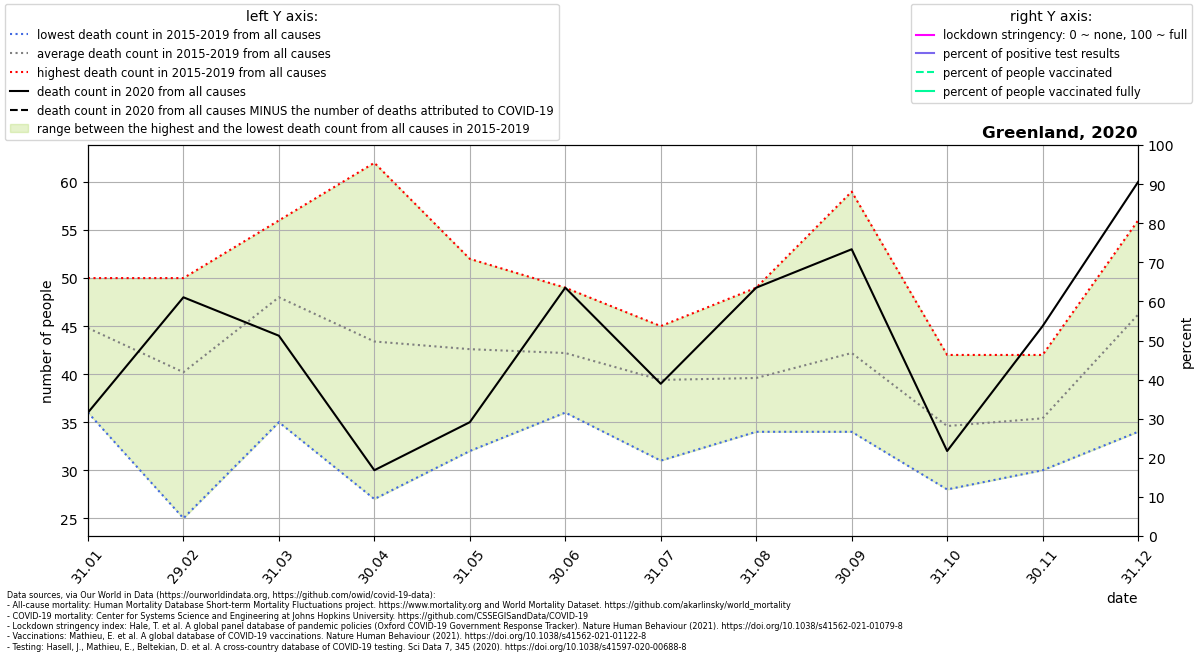

The data file committed next to this chart (first rows):
location, date, time, time_unit, deaths_2010_all_ages, deaths_2011_all_ages, deaths_2012_all_ages, deaths_2013_all_ages, deaths_2014_all_ages, deaths_2015_all_ages, deaths_2016_all_ages, deaths_2017_all_ages, deaths_2018_all_ages, deaths_2019_all_ages, deaths_2020_all_ages, deaths_2021_all_ages, new_deaths, new_cases_smoothed, new_tests_smoothed, stringency_index, people_vaccinated, people_fully_vaccinated, population, positive_test_percent
Greenland, 2020-01-31, 1, monthly, , , , , , 44.0, 36.0, 50.0, 48.0, 46.0, 36.0, , , , , , , , , 
Greenland, 2020-02-29, 2, monthly, , , , , , 33.0, 44.0, 49.0, 25.0, 50.0, 48.0, , , , , , , , , 
Greenland, 2020-03-31, 3, monthly, , , , , , 45.0, 35.0, 56.0, 49.0, 55.0, 44.0, , , , , , , , , 
Greenland, 2020-04-30, 4, monthly, , , , , , 39.0, 42.0, 27.0, 62.0, 47.0, 30.0, , , , , , , , , 
Greenland, 2020-05-31, 5, monthly, , , , , , 41.0, 46.0, 42.0, 52.0, 32.0, 35.0, , , , , , , , , 
Greenland, 2020-06-30, 6, monthly, , , , , , 41.0, 36.0, 40.0, 45.0, 49.0, 49.0, , , , , , , , , 
Greenland, 2020-07-31, 7, monthly, , , , , , 39.0, 42.0, 45.0, 31.0, 40.0, 39.0, , , , , , , , , 
Greenland, 2020-08-31, 8, monthly, , , , , , 39.0, 36.0, 34.0, 49.0, 40.0, 49.0, , , , , , , , , 
Greenland, 2020-09-30, 9, monthly, , , , , , 34.0, 43.0, 41.0, 34.0, 59.0, 53.0, , , , , , , , , 
Greenland, 2020-10-31, 10, monthly, , , , , , 29.0, 37.0, 37.0, 28.0, 42.0, 32.0, , , , , , , , , 
Greenland, 2020-11-30, 11, monthly, , , , , , 35.0, 34.0, 36.0, 30.0, 42.0, 45.0, , , , , , , , , 
Greenland, 2020-12-31, 12, monthly, , , , , , 53.0, 56.0, 42.0, 34.0, 46.0, 60.0, , , , , , , , , 
